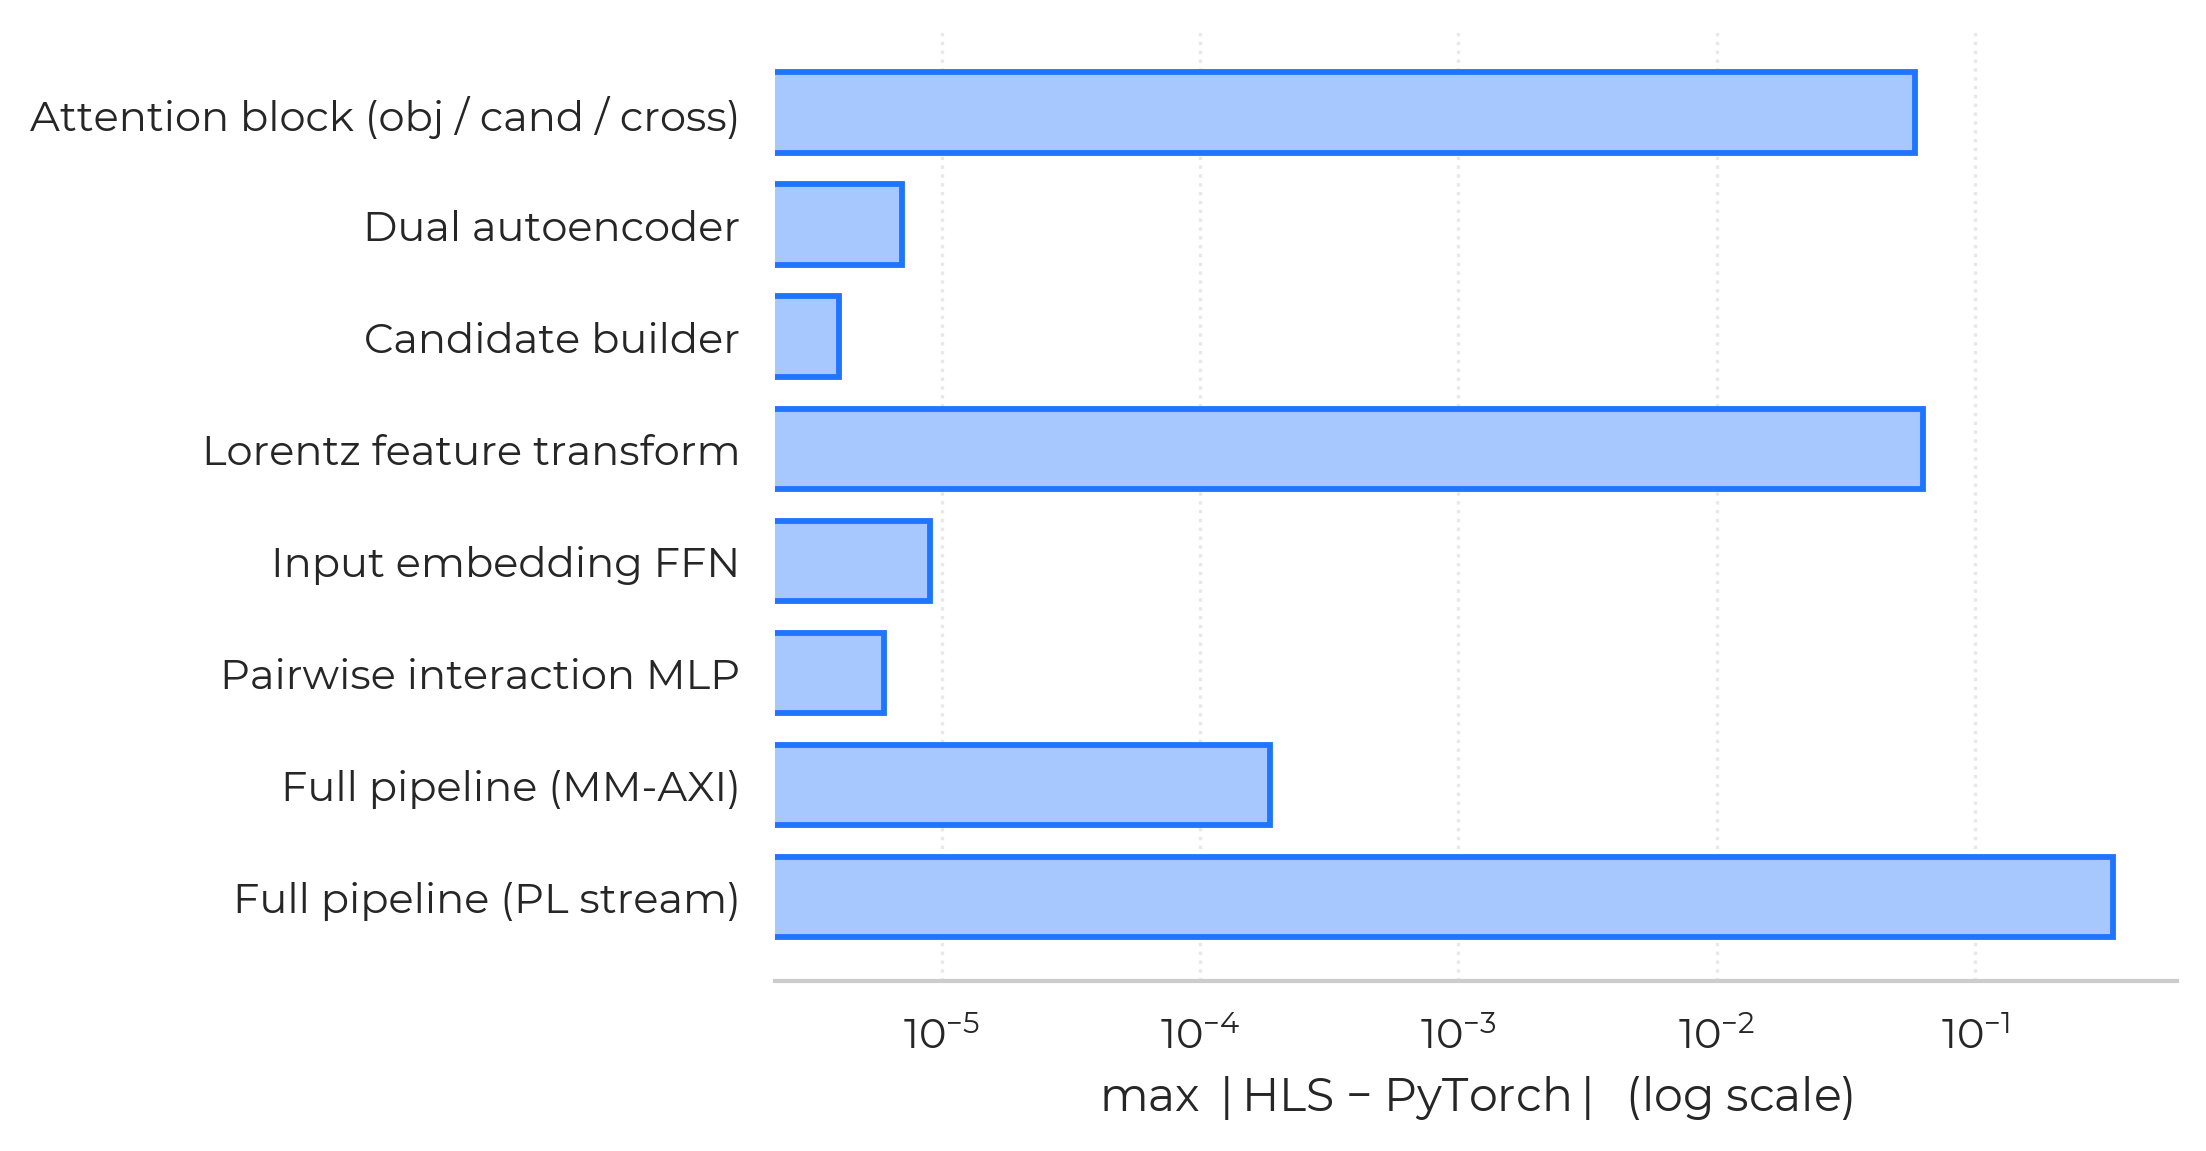

The file beside this chart, header and first rows:
component, test, max_err, rmse, tolerance, kind, pass
attn_block, obj_blocks, 0.02657, 0.009827, 0.1, vector, PASS
attn_block, cand_blocks, 9e-06, 3e-06, 0.1, vector, PASS
attn_block, cross_blocks, 0.05826, 0.01469, 0.1, vector, PASS
autoencoder, c0_latent, 4e-06, , , array, PASS
autoencoder, c1_latent, 2e-06, , , array, PASS
autoencoder, c0_decoded, 7e-06, , , array, PASS
autoencoder, c1_decoded, 5e-06, , , array, PASS
autoencoder, mse_loss, 1e-06, , 0.01, scalar, PASS
autoencoder, mse_xloss, 1e-06, , 0.01, scalar, PASS
autoencoder, latent_dist, 0.0, , 0.01, scalar, PASS
cand_build, cand_build, 4e-06, 2e-06, 0.1, vector, PASS
cand_lorentz, x_to_p4, 0.0625, 0.00904, 1.0, vector, PASS
cand_lorentz, cand_p4, 0.002083, 0.000808, 5.0, vector, PASS
cand_lorentz, mass_scaled, 0.0, 0.0, 0.1, vector, PASS
cand_lorentz, ae_input, 0.0, 0.0, 0.1, vector, PASS
embed_ffn, embed_ffn, 9e-06, 5e-06, 0.1, vector, PASS
pairwise_mlp, pairwise_mlp, 6e-06, 4e-06, 0.1, vector, PASS
passwd_top, mse_loss, 0.000186, , 0.01, scalar, PASS
passwd_top, mse_xloss, 0.000168, , 0.01, scalar, PASS
passwd_top, latent_dist, 3.6e-05, , 0.01, scalar, PASS
pl_stream, mse_loss, 0.3418, , 0.5, stream, PASS
pl_stream, mse_crossed, 0.3425, , 0.5, stream, PASS
pl_stream, latent_dist, 0.004329, , 0.5, stream, PASS
